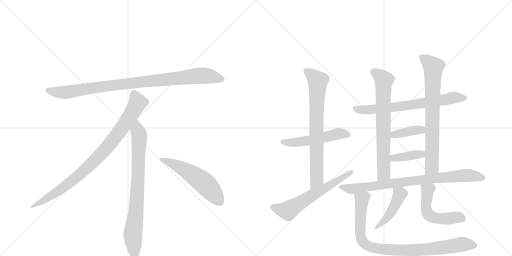
t = 0.00 s
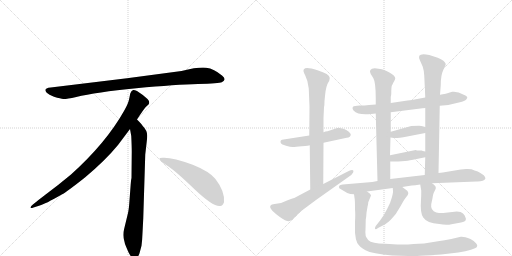
t = 2.55 s
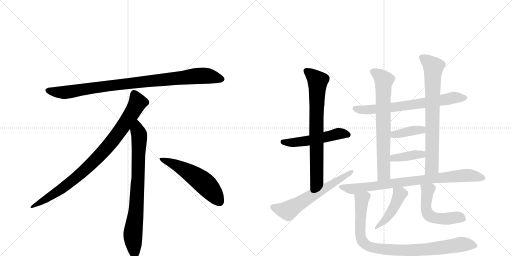
t = 5.10 s
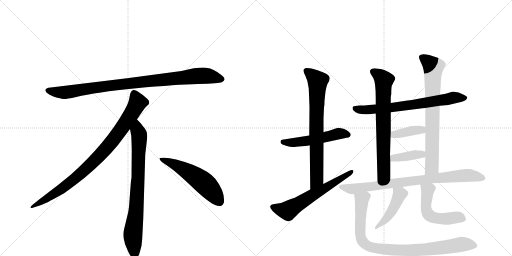
t = 7.64 s
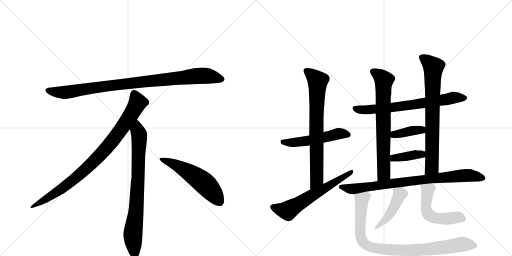
t = 10.19 s
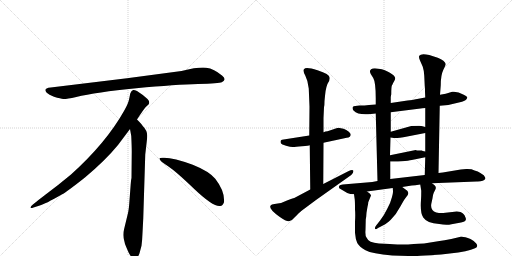
t = 12.74 s

The animated SVG that drew these frames (rendered in a browser with its animation timeline set to each time). Animation: 16 CSS @keyframes rules; one cycle of 12.74 s.

<svg version="1.1" viewBox="0 0 2048 1024" xmlns="http://www.w3.org/2000/svg">
  <g stroke="lightgray" stroke-dasharray="1,1" stroke-width="1" transform="scale(4, 4)">
    <line x1="0" y1="0" x2="256" y2="256"></line>
    <line x1="256" y1="0" x2="0" y2="256"></line>
    <line x1="128" y1="0" x2="128" y2="256"></line>
    <line x1="0" y1="128" x2="256" y2="128"></line>
    <line x1="256" y1="0" x2="512" y2="256"></line>
    <line x1="512" y1="0" x2="256" y2="256"></line>
    <line x1="384" y1="0" x2="384" y2="256"></line>
    <line x1="256" y1="128" x2="512" y2="128"></line>
  </g>
<g transform="scale(1, -1) translate(0, -850)">
   <style type="text/css">
    @keyframes keyframes0 {
      from {
       stroke: black;
       stroke-dashoffset: 952;
       stroke-width: 128;
       }
       76% {
       animation-timing-function: step-end;
       stroke: black;
       stroke-dashoffset: 0;
       stroke-width: 128;
       }
       to {
       stroke: black;
       stroke-width: 1024;
       }
       }
       #make-me-a-hanzi-animation-0 {
         animation: keyframes0 1.024740s both;
         animation-delay: 0.000000s;
         animation-timing-function: linear;
       }
    @keyframes keyframes1 {
      from {
       stroke: black;
       stroke-dashoffset: 897;
       stroke-width: 128;
       }
       74% {
       animation-timing-function: step-end;
       stroke: black;
       stroke-dashoffset: 0;
       stroke-width: 128;
       }
       to {
       stroke: black;
       stroke-width: 1024;
       }
       }
       #make-me-a-hanzi-animation-1 {
         animation: keyframes1 0.979980s both;
         animation-delay: 1.024740s;
         animation-timing-function: linear;
       }
    @keyframes keyframes2 {
      from {
       stroke: black;
       stroke-dashoffset: 792;
       stroke-width: 128;
       }
       72% {
       animation-timing-function: step-end;
       stroke: black;
       stroke-dashoffset: 0;
       stroke-width: 128;
       }
       to {
       stroke: black;
       stroke-width: 1024;
       }
       }
       #make-me-a-hanzi-animation-2 {
         animation: keyframes2 0.894531s both;
         animation-delay: 2.004720s;
         animation-timing-function: linear;
       }
    @keyframes keyframes3 {
      from {
       stroke: black;
       stroke-dashoffset: 548;
       stroke-width: 128;
       }
       64% {
       animation-timing-function: step-end;
       stroke: black;
       stroke-dashoffset: 0;
       stroke-width: 128;
       }
       to {
       stroke: black;
       stroke-width: 1024;
       }
       }
       #make-me-a-hanzi-animation-3 {
         animation: keyframes3 0.695964s both;
         animation-delay: 2.899251s;
         animation-timing-function: linear;
       }
    @keyframes keyframes4 {
      from {
       stroke: black;
       stroke-dashoffset: 519;
       stroke-width: 128;
       }
       63% {
       animation-timing-function: step-end;
       stroke: black;
       stroke-dashoffset: 0;
       stroke-width: 128;
       }
       to {
       stroke: black;
       stroke-width: 1024;
       }
       }
       #make-me-a-hanzi-animation-4 {
         animation: keyframes4 0.672363s both;
         animation-delay: 3.595215s;
         animation-timing-function: linear;
       }
    @keyframes keyframes5 {
      from {
       stroke: black;
       stroke-dashoffset: 751;
       stroke-width: 128;
       }
       71% {
       animation-timing-function: step-end;
       stroke: black;
       stroke-dashoffset: 0;
       stroke-width: 128;
       }
       to {
       stroke: black;
       stroke-width: 1024;
       }
       }
       #make-me-a-hanzi-animation-5 {
         animation: keyframes5 0.861165s both;
         animation-delay: 4.267578s;
         animation-timing-function: linear;
       }
    @keyframes keyframes6 {
      from {
       stroke: black;
       stroke-dashoffset: 620;
       stroke-width: 128;
       }
       67% {
       animation-timing-function: step-end;
       stroke: black;
       stroke-dashoffset: 0;
       stroke-width: 128;
       }
       to {
       stroke: black;
       stroke-width: 1024;
       }
       }
       #make-me-a-hanzi-animation-6 {
         animation: keyframes6 0.754557s both;
         animation-delay: 5.128743s;
         animation-timing-function: linear;
       }
    @keyframes keyframes7 {
      from {
       stroke: black;
       stroke-dashoffset: 701;
       stroke-width: 128;
       }
       70% {
       animation-timing-function: step-end;
       stroke: black;
       stroke-dashoffset: 0;
       stroke-width: 128;
       }
       to {
       stroke: black;
       stroke-width: 1024;
       }
       }
       #make-me-a-hanzi-animation-7 {
         animation: keyframes7 0.820475s both;
         animation-delay: 5.883301s;
         animation-timing-function: linear;
       }
    @keyframes keyframes8 {
      from {
       stroke: black;
       stroke-dashoffset: 713;
       stroke-width: 128;
       }
       70% {
       animation-timing-function: step-end;
       stroke: black;
       stroke-dashoffset: 0;
       stroke-width: 128;
       }
       to {
       stroke: black;
       stroke-width: 1024;
       }
       }
       #make-me-a-hanzi-animation-8 {
         animation: keyframes8 0.830241s both;
         animation-delay: 6.703776s;
         animation-timing-function: linear;
       }
    @keyframes keyframes9 {
      from {
       stroke: black;
       stroke-dashoffset: 752;
       stroke-width: 128;
       }
       71% {
       animation-timing-function: step-end;
       stroke: black;
       stroke-dashoffset: 0;
       stroke-width: 128;
       }
       to {
       stroke: black;
       stroke-width: 1024;
       }
       }
       #make-me-a-hanzi-animation-9 {
         animation: keyframes9 0.861979s both;
         animation-delay: 7.534017s;
         animation-timing-function: linear;
       }
    @keyframes keyframes10 {
      from {
       stroke: black;
       stroke-dashoffset: 386;
       stroke-width: 128;
       }
       56% {
       animation-timing-function: step-end;
       stroke: black;
       stroke-dashoffset: 0;
       stroke-width: 128;
       }
       to {
       stroke: black;
       stroke-width: 1024;
       }
       }
       #make-me-a-hanzi-animation-10 {
         animation: keyframes10 0.564128s both;
         animation-delay: 8.395996s;
         animation-timing-function: linear;
       }
    @keyframes keyframes11 {
      from {
       stroke: black;
       stroke-dashoffset: 390;
       stroke-width: 128;
       }
       56% {
       animation-timing-function: step-end;
       stroke: black;
       stroke-dashoffset: 0;
       stroke-width: 128;
       }
       to {
       stroke: black;
       stroke-width: 1024;
       }
       }
       #make-me-a-hanzi-animation-11 {
         animation: keyframes11 0.567383s both;
         animation-delay: 8.960124s;
         animation-timing-function: linear;
       }
    @keyframes keyframes12 {
      from {
       stroke: black;
       stroke-dashoffset: 825;
       stroke-width: 128;
       }
       73% {
       animation-timing-function: step-end;
       stroke: black;
       stroke-dashoffset: 0;
       stroke-width: 128;
       }
       to {
       stroke: black;
       stroke-width: 1024;
       }
       }
       #make-me-a-hanzi-animation-12 {
         animation: keyframes12 0.921387s both;
         animation-delay: 9.527507s;
         animation-timing-function: linear;
       }
    @keyframes keyframes13 {
      from {
       stroke: black;
       stroke-dashoffset: 451;
       stroke-width: 128;
       }
       59% {
       animation-timing-function: step-end;
       stroke: black;
       stroke-dashoffset: 0;
       stroke-width: 128;
       }
       to {
       stroke: black;
       stroke-width: 1024;
       }
       }
       #make-me-a-hanzi-animation-13 {
         animation: keyframes13 0.617025s both;
         animation-delay: 10.448893s;
         animation-timing-function: linear;
       }
    @keyframes keyframes14 {
      from {
       stroke: black;
       stroke-dashoffset: 527;
       stroke-width: 128;
       }
       63% {
       animation-timing-function: step-end;
       stroke: black;
       stroke-dashoffset: 0;
       stroke-width: 128;
       }
       to {
       stroke: black;
       stroke-width: 1024;
       }
       }
       #make-me-a-hanzi-animation-14 {
         animation: keyframes14 0.678874s both;
         animation-delay: 11.065918s;
         animation-timing-function: linear;
       }
    @keyframes keyframes15 {
      from {
       stroke: black;
       stroke-dashoffset: 912;
       stroke-width: 128;
       }
       75% {
       animation-timing-function: step-end;
       stroke: black;
       stroke-dashoffset: 0;
       stroke-width: 128;
       }
       to {
       stroke: black;
       stroke-width: 1024;
       }
       }
       #make-me-a-hanzi-animation-15 {
         animation: keyframes15 0.992188s both;
         animation-delay: 11.744792s;
         animation-timing-function: linear;
       }
</style>
<path d="M 726 566 L 508 537 L 203 500 Q 170 497 187 479 Q 195 472 216 463 Q 244 455 253 454 Q 263 453 305 462 Q 383 481 545 497 Q 707 512 792 514 Q 877 516 887 521 Q 909 531 888 548 Q 856 575 825 579 Q 795 583 726 566 Z" fill="lightgray"></path> 
<path d="M 548 372 Q 576 415 583 422 L 594 432 Q 597 435 597 441 Q 597 446 590 454 Q 572 471 548 486 Q 537 491 533 490 L 528 487 Q 526 486 524 482 Q 522 477 521 476 L 517 456 Q 514 437 496 406 Q 424 278 284 152 Q 235 111 180 70 Q 126 29 124 24 Q 117 14 134 20 L 159 28 Q 179 33 247 72 Q 268 83 341 141 Q 422 209 472 270 L 520 334 L 548 372 Z" fill="lightgray"></path> 
<path d="M 573 -24 L 581 232 L 587 284 Q 589 300 589 307 Q 589 328 571 346 Q 569 351 548 372 C 527 394 515 364 520 334 L 525 306 Q 527 265 527 244 L 526 138 Q 524 132 522 102 L 518 49 Q 516 16 512 -2 L 497 -64 Q 489 -92 498 -117 L 500 -126 Q 502 -132 514 -159 Q 527 -186 539 -185 Q 551 -184 558 -163 L 566 -133 Q 569 -110 570 -82 L 573 -24 Z" fill="lightgray"></path> 
<path d="M 638 215 Q 641 204 671 186 Q 701 167 777 94 Q 854 21 881 26 Q 891 27 896 41 Q 900 85 861 135 Q 836 165 771 191 Q 688 222 650 219 Q 637 219 638 215 Z" fill="lightgray"></path> 
<path d="M 1237 308 L 1128 291 Q 1123 290 1123 287 Q 1121 284 1123 278 Q 1126 272 1144 267 Q 1162 262 1171 262 Q 1181 262 1208 265 Q 1236 268 1239 269 L 1294 279 L 1387 299 Q 1403 300 1403 312 Q 1403 316 1394 324 Q 1386 331 1374 335 Q 1362 338 1355 339 Q 1348 339 1331 332 L 1310 325 Q 1302 325 1294 321 L 1237 308 Z" fill="lightgray"></path> 
<path d="M 1294 321 L 1294 378 L 1296 421 Q 1298 428 1298 446 L 1300 466 Q 1303 507 1317 527 L 1319 538 Q 1319 554 1270 569 Q 1222 584 1216 573 Q 1210 568 1221 548 Q 1232 527 1235 496 L 1238 423 L 1237 308 L 1239 269 L 1241 92 C 1241 62 1293 84 1293 114 L 1294 279 L 1294 321 Z" fill="lightgray"></path> 
<path d="M 1241 92 L 1177 58 Q 1171 58 1148 48 Q 1126 37 1111 36 Q 1097 34 1088 32 Q 1064 22 1118 -17 Q 1145 -36 1156 -35 Q 1167 -34 1178 -20 Q 1198 1 1205 6 L 1264 50 L 1405 150 Q 1416 162 1413 168 Q 1410 173 1393 165 L 1293 114 L 1241 92 Z" fill="lightgray"></path> 
<path d="M 1503 432 L 1476 430 Q 1459 428 1438 428 Q 1417 428 1411 422 Q 1408 416 1414 408 Q 1433 388 1484 394 L 1503 396 L 1563 401 L 1682 416 Q 1687 418 1701 418 L 1759 427 L 1793 430 L 1848 443 Q 1860 447 1863 450 Q 1867 453 1869 459 Q 1870 465 1855 471 Q 1829 486 1809 483 Q 1781 474 1760 471 L 1701 460 L 1663 453 Q 1651 450 1630 448 L 1563 438 L 1503 432 Z" fill="lightgray"></path> 
<path d="M 1563 462 L 1565 473 Q 1565 505 1568 509 Q 1571 513 1572 517 L 1577 526 Q 1581 532 1581 537 Q 1581 541 1576 547 Q 1571 553 1550 564 Q 1530 575 1499 577 Q 1472 575 1483 554 L 1493 538 Q 1503 521 1503 457 L 1503 432 L 1503 396 L 1510 126 C 1511 96 1561 104 1561 134 L 1561 204 L 1560 229 L 1562 300 L 1563 323 L 1563 401 L 1563 438 L 1563 462 Z" fill="lightgray"></path> 
<path d="M 1754 158 L 1759 427 L 1760 471 L 1763 509 Q 1763 549 1773 570 Q 1783 591 1783 594 Q 1780 607 1751 619 L 1717 630 Q 1684 638 1677 627 Q 1674 620 1680 608 L 1691 583 Q 1696 568 1697 547 L 1699 505 Q 1700 502 1700 483 L 1701 460 L 1701 418 L 1701 342 L 1701 318 L 1701 244 L 1701 221 L 1699 150 C 1698 120 1753 128 1754 158 Z" fill="lightgray"></path> 
<path d="M 1562 300 L 1575 298 Q 1591 297 1629 304 L 1701 318 C 1730 324 1730 334 1701 342 L 1690 345 Q 1688 346 1676 347 L 1645 346 L 1563 323 C 1534 315 1532 305 1562 300 Z" fill="lightgray"></path> 
<path d="M 1561 204 L 1579 204 Q 1580 203 1607 205 Q 1635 207 1647 210 L 1701 221 C 1730 227 1730 238 1701 244 L 1691 246 L 1687 248 L 1675 248 Q 1667 248 1663 250 L 1560 229 C 1531 223 1531 204 1561 204 Z" fill="lightgray"></path> 
<path d="M 1510 126 L 1489 122 L 1371 112 Q 1360 110 1357 107 Q 1355 103 1357 97 L 1389 78 Q 1400 73 1416 73 L 1468 84 L 1571 98 L 1609 102 L 1647 108 Q 1659 108 1681 112 L 1728 117 L 1907 124 Q 1935 123 1941 135 Q 1944 137 1935 149 Q 1920 159 1911 164 Q 1898 168 1886 173 Q 1871 175 1865 174 L 1843 172 L 1783 162 Q 1774 160 1754 158 L 1699 150 L 1561 134 L 1510 126 Z" fill="lightgray"></path> 
<path d="M 1571 98 L 1572 86 Q 1573 82 1568 62 Q 1563 41 1549 15 Q 1536 -12 1521 -31 L 1503 -54 Q 1499 -61 1500 -65 Q 1502 -70 1512 -62 L 1539 -48 Q 1544 -46 1563 -29 Q 1586 -6 1602 25 Q 1619 56 1625 62 Q 1639 76 1629 87 L 1609 102 C 1585 120 1569 128 1571 98 Z" fill="lightgray"></path> 
<path d="M 1681 112 L 1685 87 Q 1685 64 1684 51 Q 1680 -2 1693 -20 Q 1707 -42 1757 -46 Q 1785 -52 1806 -47 L 1844 -40 Q 1861 -37 1863 -30 Q 1865 -23 1861 -18 Q 1858 -5 1842 2 L 1827 4 L 1773 -2 Q 1760 -3 1745 0 Q 1721 8 1725 34 L 1730 57 Q 1731 70 1735 79 L 1741 91 Q 1744 96 1743 100 Q 1744 106 1728 117 C 1704 135 1676 142 1681 112 Z" fill="lightgray"></path> 
<path d="M 1416 73 L 1419 52 Q 1420 44 1420 12 Q 1422 -8 1420 -37 L 1420 -81 Q 1422 -107 1429 -122 Q 1437 -137 1462 -151 Q 1488 -165 1569 -172 L 1633 -174 Q 1639 -175 1682 -173 Q 1726 -172 1799 -164 Q 1873 -156 1900 -143 Q 1915 -136 1905 -124 Q 1896 -113 1882 -106 Q 1855 -95 1843 -97 L 1805 -106 Q 1778 -112 1752 -115 L 1696 -124 Q 1683 -124 1632 -128 Q 1584 -128 1559 -126 L 1516 -124 Q 1474 -121 1466 -100 Q 1460 -93 1462 -69 L 1463 -28 Q 1465 -20 1466 -1 L 1470 23 Q 1473 35 1473 41 L 1484 68 Q 1484 71 1479 76 L 1468 84 C 1446 104 1412 103 1416 73 Z" fill="lightgray"></path> 
      <clipPath id="make-me-a-hanzi-clip-0">
      <path d="M 726 566 L 508 537 L 203 500 Q 170 497 187 479 Q 195 472 216 463 Q 244 455 253 454 Q 263 453 305 462 Q 383 481 545 497 Q 707 512 792 514 Q 877 516 887 521 Q 909 531 888 548 Q 856 575 825 579 Q 795 583 726 566 Z" fill="lightgray"></path>
      </clipPath>
      <path clip-path="url(#make-me-a-hanzi-clip-0)" d="M 195 489 L 217 482 L 274 482 L 503 515 L 786 546 L 825 547 L 885 535 " fill="none" id="make-me-a-hanzi-animation-0" stroke-dasharray="824 1648" stroke-linecap="round"></path>

      <clipPath id="make-me-a-hanzi-clip-1">
      <path d="M 548 372 Q 576 415 583 422 L 594 432 Q 597 435 597 441 Q 597 446 590 454 Q 572 471 548 486 Q 537 491 533 490 L 528 487 Q 526 486 524 482 Q 522 477 521 476 L 517 456 Q 514 437 496 406 Q 424 278 284 152 Q 235 111 180 70 Q 126 29 124 24 Q 117 14 134 20 L 159 28 Q 179 33 247 72 Q 268 83 341 141 Q 422 209 472 270 L 520 334 L 548 372 Z" fill="lightgray"></path>
      </clipPath>
      <path clip-path="url(#make-me-a-hanzi-clip-1)" d="M 538 477 L 551 440 L 547 431 L 501 357 L 421 252 L 319 151 L 264 107 L 129 23 " fill="none" id="make-me-a-hanzi-animation-1" stroke-dasharray="769 1538" stroke-linecap="round"></path>

      <clipPath id="make-me-a-hanzi-clip-2">
      <path d="M 573 -24 L 581 232 L 587 284 Q 589 300 589 307 Q 589 328 571 346 Q 569 351 548 372 C 527 394 515 364 520 334 L 525 306 Q 527 265 527 244 L 526 138 Q 524 132 522 102 L 518 49 Q 516 16 512 -2 L 497 -64 Q 489 -92 498 -117 L 500 -126 Q 502 -132 514 -159 Q 527 -186 539 -185 Q 551 -184 558 -163 L 566 -133 Q 569 -110 570 -82 L 573 -24 Z" fill="lightgray"></path>
      </clipPath>
      <path clip-path="url(#make-me-a-hanzi-clip-2)" d="M 549 361 L 550 327 L 557 309 L 553 150 L 545 15 L 531 -94 L 539 -172 " fill="none" id="make-me-a-hanzi-animation-2" stroke-dasharray="664 1328" stroke-linecap="round"></path>

      <clipPath id="make-me-a-hanzi-clip-3">
      <path d="M 638 215 Q 641 204 671 186 Q 701 167 777 94 Q 854 21 881 26 Q 891 27 896 41 Q 900 85 861 135 Q 836 165 771 191 Q 688 222 650 219 Q 637 219 638 215 Z" fill="lightgray"></path>
      </clipPath>
      <path clip-path="url(#make-me-a-hanzi-clip-3)" d="M 645 214 L 688 198 L 793 136 L 841 93 L 877 45 " fill="none" id="make-me-a-hanzi-animation-3" stroke-dasharray="420 840" stroke-linecap="round"></path>

      <clipPath id="make-me-a-hanzi-clip-4">
      <path d="M 1237 308 L 1128 291 Q 1123 290 1123 287 Q 1121 284 1123 278 Q 1126 272 1144 267 Q 1162 262 1171 262 Q 1181 262 1208 265 Q 1236 268 1239 269 L 1294 279 L 1387 299 Q 1403 300 1403 312 Q 1403 316 1394 324 Q 1386 331 1374 335 Q 1362 338 1355 339 Q 1348 339 1331 332 L 1310 325 Q 1302 325 1294 321 L 1237 308 Z" fill="lightgray"></path>
      </clipPath>
      <path clip-path="url(#make-me-a-hanzi-clip-4)" d="M 1131 283 L 1198 282 L 1354 316 L 1390 312 " fill="none" id="make-me-a-hanzi-animation-4" stroke-dasharray="391 782" stroke-linecap="round"></path>

      <clipPath id="make-me-a-hanzi-clip-5">
      <path d="M 1294 321 L 1294 378 L 1296 421 Q 1298 428 1298 446 L 1300 466 Q 1303 507 1317 527 L 1319 538 Q 1319 554 1270 569 Q 1222 584 1216 573 Q 1210 568 1221 548 Q 1232 527 1235 496 L 1238 423 L 1237 308 L 1239 269 L 1241 92 C 1241 62 1293 84 1293 114 L 1294 279 L 1294 321 Z" fill="lightgray"></path>
      </clipPath>
      <path clip-path="url(#make-me-a-hanzi-clip-5)" d="M 1224 567 L 1252 547 L 1271 522 L 1267 131 L 1246 99 " fill="none" id="make-me-a-hanzi-animation-5" stroke-dasharray="623 1246" stroke-linecap="round"></path>

      <clipPath id="make-me-a-hanzi-clip-6">
      <path d="M 1241 92 L 1177 58 Q 1171 58 1148 48 Q 1126 37 1111 36 Q 1097 34 1088 32 Q 1064 22 1118 -17 Q 1145 -36 1156 -35 Q 1167 -34 1178 -20 Q 1198 1 1205 6 L 1264 50 L 1405 150 Q 1416 162 1413 168 Q 1410 173 1393 165 L 1293 114 L 1241 92 Z" fill="lightgray"></path>
      </clipPath>
      <path clip-path="url(#make-me-a-hanzi-clip-6)" d="M 1091 22 L 1151 7 L 1409 165 " fill="none" id="make-me-a-hanzi-animation-6" stroke-dasharray="492 984" stroke-linecap="round"></path>

      <clipPath id="make-me-a-hanzi-clip-7">
      <path d="M 1503 432 L 1476 430 Q 1459 428 1438 428 Q 1417 428 1411 422 Q 1408 416 1414 408 Q 1433 388 1484 394 L 1503 396 L 1563 401 L 1682 416 Q 1687 418 1701 418 L 1759 427 L 1793 430 L 1848 443 Q 1860 447 1863 450 Q 1867 453 1869 459 Q 1870 465 1855 471 Q 1829 486 1809 483 Q 1781 474 1760 471 L 1701 460 L 1663 453 Q 1651 450 1630 448 L 1563 438 L 1503 432 Z" fill="lightgray"></path>
      </clipPath>
      <path clip-path="url(#make-me-a-hanzi-clip-7)" d="M 1419 416 L 1457 410 L 1524 415 L 1657 431 L 1816 460 L 1860 458 " fill="none" id="make-me-a-hanzi-animation-7" stroke-dasharray="573 1146" stroke-linecap="round"></path>

      <clipPath id="make-me-a-hanzi-clip-8">
      <path d="M 1563 462 L 1565 473 Q 1565 505 1568 509 Q 1571 513 1572 517 L 1577 526 Q 1581 532 1581 537 Q 1581 541 1576 547 Q 1571 553 1550 564 Q 1530 575 1499 577 Q 1472 575 1483 554 L 1493 538 Q 1503 521 1503 457 L 1503 432 L 1503 396 L 1510 126 C 1511 96 1561 104 1561 134 L 1561 204 L 1560 229 L 1562 300 L 1563 323 L 1563 401 L 1563 438 L 1563 462 Z" fill="lightgray"></path>
      </clipPath>
      <path clip-path="url(#make-me-a-hanzi-clip-8)" d="M 1494 563 L 1536 529 L 1535 156 L 1515 134 " fill="none" id="make-me-a-hanzi-animation-8" stroke-dasharray="585 1170" stroke-linecap="round"></path>

      <clipPath id="make-me-a-hanzi-clip-9">
      <path d="M 1754 158 L 1759 427 L 1760 471 L 1763 509 Q 1763 549 1773 570 Q 1783 591 1783 594 Q 1780 607 1751 619 L 1717 630 Q 1684 638 1677 627 Q 1674 620 1680 608 L 1691 583 Q 1696 568 1697 547 L 1699 505 Q 1700 502 1700 483 L 1701 460 L 1701 418 L 1701 342 L 1701 318 L 1701 244 L 1701 221 L 1699 150 C 1698 120 1753 128 1754 158 Z" fill="lightgray"></path>
      </clipPath>
      <path clip-path="url(#make-me-a-hanzi-clip-9)" d="M 1686 622 L 1724 593 L 1734 578 L 1728 182 L 1705 157 " fill="none" id="make-me-a-hanzi-animation-9" stroke-dasharray="624 1248" stroke-linecap="round"></path>

      <clipPath id="make-me-a-hanzi-clip-10">
      <path d="M 1562 300 L 1575 298 Q 1591 297 1629 304 L 1701 318 C 1730 324 1730 334 1701 342 L 1690 345 Q 1688 346 1676 347 L 1645 346 L 1563 323 C 1534 315 1532 305 1562 300 Z" fill="lightgray"></path>
      </clipPath>
      <path clip-path="url(#make-me-a-hanzi-clip-10)" d="M 1569 305 L 1577 312 L 1686 330 L 1693 336 " fill="none" id="make-me-a-hanzi-animation-10" stroke-dasharray="258 516" stroke-linecap="round"></path>

      <clipPath id="make-me-a-hanzi-clip-11">
      <path d="M 1561 204 L 1579 204 Q 1580 203 1607 205 Q 1635 207 1647 210 L 1701 221 C 1730 227 1730 238 1701 244 L 1691 246 L 1687 248 L 1675 248 Q 1667 248 1663 250 L 1560 229 C 1531 223 1531 204 1561 204 Z" fill="lightgray"></path>
      </clipPath>
      <path clip-path="url(#make-me-a-hanzi-clip-11)" d="M 1566 210 L 1583 219 L 1687 232 L 1695 238 " fill="none" id="make-me-a-hanzi-animation-11" stroke-dasharray="262 524" stroke-linecap="round"></path>

      <clipPath id="make-me-a-hanzi-clip-12">
      <path d="M 1510 126 L 1489 122 L 1371 112 Q 1360 110 1357 107 Q 1355 103 1357 97 L 1389 78 Q 1400 73 1416 73 L 1468 84 L 1571 98 L 1609 102 L 1647 108 Q 1659 108 1681 112 L 1728 117 L 1907 124 Q 1935 123 1941 135 Q 1944 137 1935 149 Q 1920 159 1911 164 Q 1898 168 1886 173 Q 1871 175 1865 174 L 1843 172 L 1783 162 Q 1774 160 1754 158 L 1699 150 L 1561 134 L 1510 126 Z" fill="lightgray"></path>
      </clipPath>
      <path clip-path="url(#make-me-a-hanzi-clip-12)" d="M 1367 102 L 1418 94 L 1647 127 L 1877 149 L 1931 139 " fill="none" id="make-me-a-hanzi-animation-12" stroke-dasharray="697 1394" stroke-linecap="round"></path>

      <clipPath id="make-me-a-hanzi-clip-13">
      <path d="M 1571 98 L 1572 86 Q 1573 82 1568 62 Q 1563 41 1549 15 Q 1536 -12 1521 -31 L 1503 -54 Q 1499 -61 1500 -65 Q 1502 -70 1512 -62 L 1539 -48 Q 1544 -46 1563 -29 Q 1586 -6 1602 25 Q 1619 56 1625 62 Q 1639 76 1629 87 L 1609 102 C 1585 120 1569 128 1571 98 Z" fill="lightgray"></path>
      </clipPath>
      <path clip-path="url(#make-me-a-hanzi-clip-13)" d="M 1578 93 L 1599 73 L 1588 45 L 1546 -25 L 1505 -61 " fill="none" id="make-me-a-hanzi-animation-13" stroke-dasharray="323 646" stroke-linecap="round"></path>

      <clipPath id="make-me-a-hanzi-clip-14">
      <path d="M 1681 112 L 1685 87 Q 1685 64 1684 51 Q 1680 -2 1693 -20 Q 1707 -42 1757 -46 Q 1785 -52 1806 -47 L 1844 -40 Q 1861 -37 1863 -30 Q 1865 -23 1861 -18 Q 1858 -5 1842 2 L 1827 4 L 1773 -2 Q 1760 -3 1745 0 Q 1721 8 1725 34 L 1730 57 Q 1731 70 1735 79 L 1741 91 Q 1744 96 1743 100 Q 1744 106 1728 117 C 1704 135 1676 142 1681 112 Z" fill="lightgray"></path>
      </clipPath>
      <path clip-path="url(#make-me-a-hanzi-clip-14)" d="M 1689 107 L 1711 89 L 1704 23 L 1714 -9 L 1750 -24 L 1837 -19 L 1852 -26 " fill="none" id="make-me-a-hanzi-animation-14" stroke-dasharray="399 798" stroke-linecap="round"></path>

      <clipPath id="make-me-a-hanzi-clip-15">
      <path d="M 1416 73 L 1419 52 Q 1420 44 1420 12 Q 1422 -8 1420 -37 L 1420 -81 Q 1422 -107 1429 -122 Q 1437 -137 1462 -151 Q 1488 -165 1569 -172 L 1633 -174 Q 1639 -175 1682 -173 Q 1726 -172 1799 -164 Q 1873 -156 1900 -143 Q 1915 -136 1905 -124 Q 1896 -113 1882 -106 Q 1855 -95 1843 -97 L 1805 -106 Q 1778 -112 1752 -115 L 1696 -124 Q 1683 -124 1632 -128 Q 1584 -128 1559 -126 L 1516 -124 Q 1474 -121 1466 -100 Q 1460 -93 1462 -69 L 1463 -28 Q 1465 -20 1466 -1 L 1470 23 Q 1473 35 1473 41 L 1484 68 Q 1484 71 1479 76 L 1468 84 C 1446 104 1412 103 1416 73 Z" fill="lightgray"></path>
      </clipPath>
      <path clip-path="url(#make-me-a-hanzi-clip-15)" d="M 1471 65 L 1464 66 L 1447 50 L 1441 -87 L 1446 -109 L 1474 -135 L 1540 -148 L 1655 -151 L 1770 -141 L 1847 -127 L 1898 -132 " fill="none" id="make-me-a-hanzi-animation-15" stroke-dasharray="784 1568" stroke-linecap="round"></path>

</g>
</svg>
